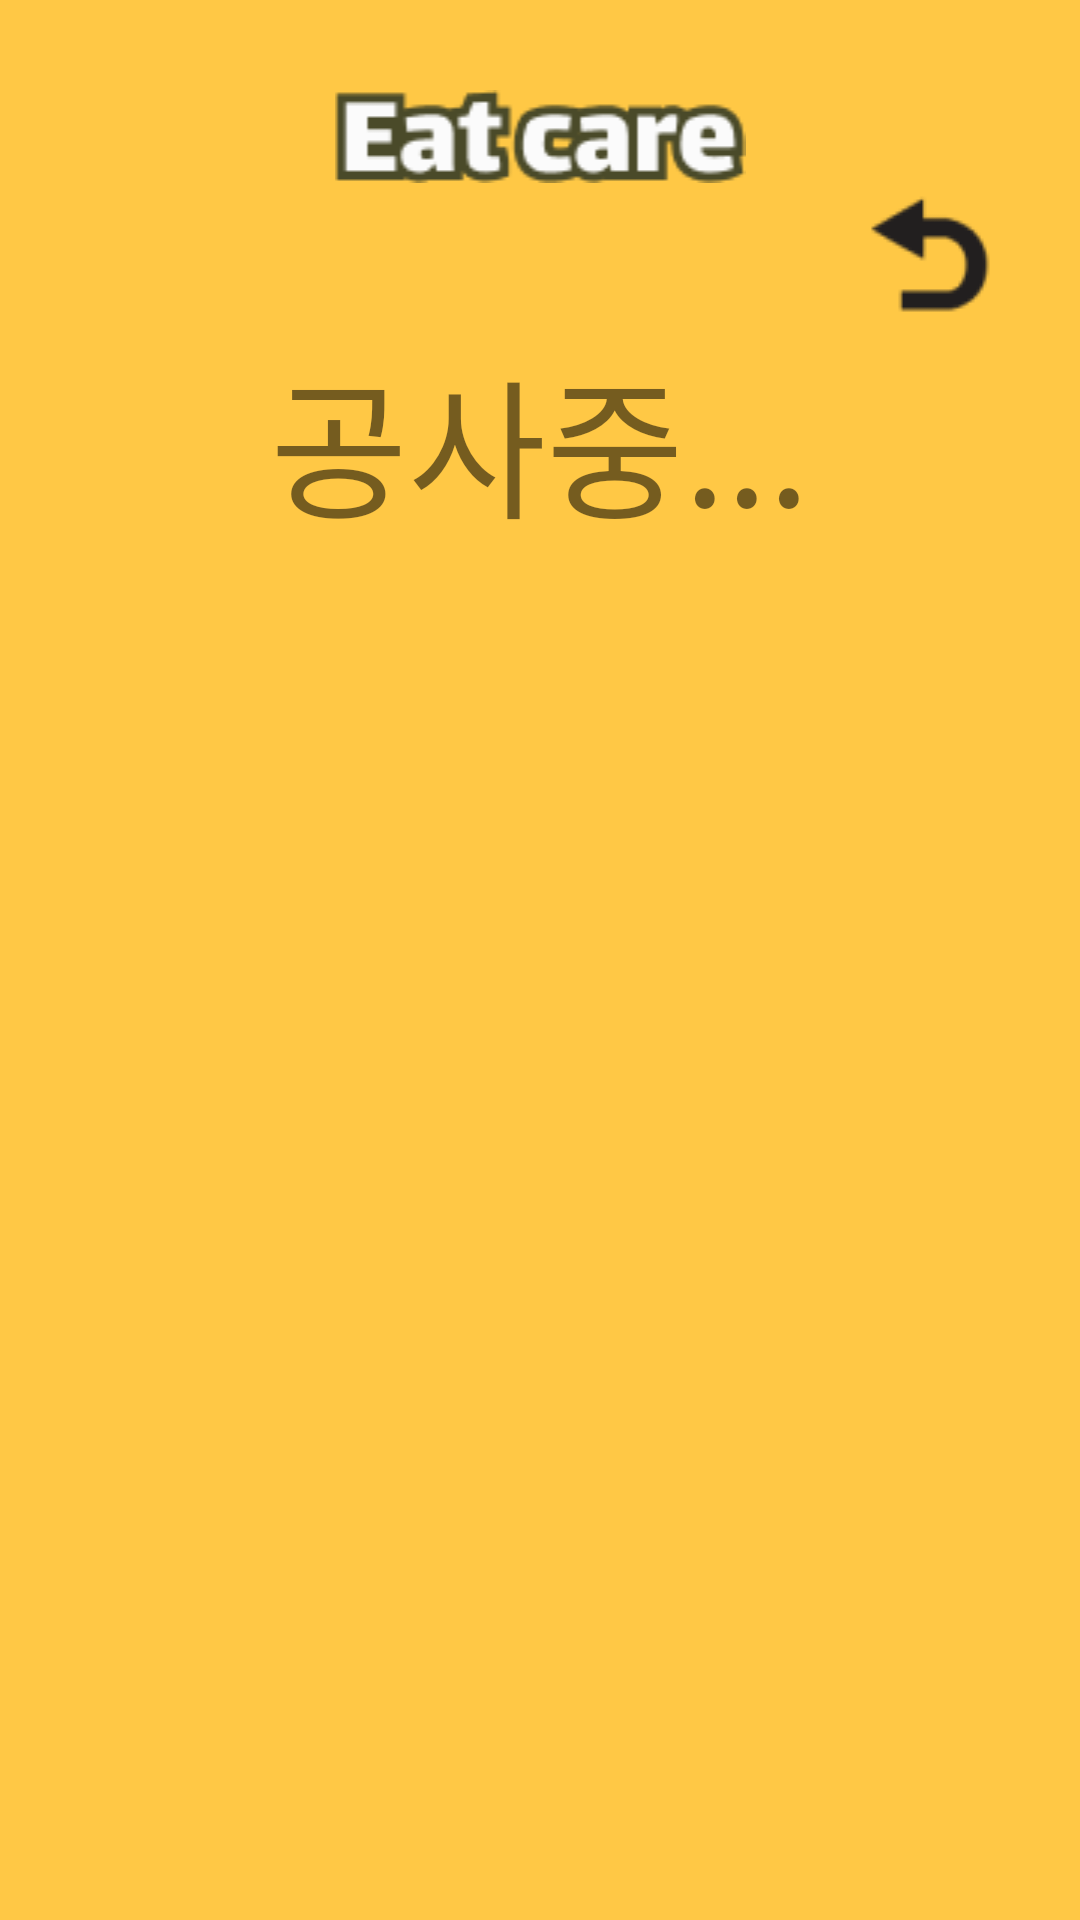

Produce the Android XML layout that renders to this screen, including the resource entries it uses.
<!-- AndroidManifest.xml: application theme Theme.Hyojason_Project -->
<!-- res/layout/activity_mypage_ranking.xml -->
<?xml version="1.0" encoding="utf-8"?>
<LinearLayout
    xmlns:android="http://schemas.android.com/apk/res/android"
    android:layout_width="match_parent"
    android:layout_height="match_parent"
    android:background="#FFC845"
    android:orientation="vertical">

    <ImageView
        android:id="@+id/title_img"
        android:layout_width="match_parent"
        android:layout_height="wrap_content"
        android:layout_marginTop="30dp"
        android:src="@drawable/title"/>
    <ImageButton
        android:id="@+id/btn_mypage_rank_back"
        android:layout_width="40dp"
        android:layout_height="50dp"
        android:layout_gravity="right"
        android:background="@color/limpidity"
        android:layout_marginRight="30dp"
        android:src="@drawable/back2_1"/>
    <TextView
        android:layout_width="match_parent"
        android:layout_height="wrap_content"
        android:textSize="50dp"
        android:text="공사중..."
        android:gravity="center"/>
</LinearLayout>
<!-- resources referenced by this layout -->
<resources>
  <color name="limpidity">#00000000</color>
  <!-- drawable back2_1: png bitmap (drawable-v24, 1391 bytes) -->
  <!-- drawable title: png bitmap (drawable-v24, 2636 bytes) -->
  <style name="Theme.Hyojason_Project" parent="Theme.AppCompat.Light.NoActionBar">
          
          <item name="colorPrimary">@color/purple_500</item>
          <item name="colorPrimaryVariant">@color/purple_700</item>
          <item name="colorOnPrimary">@color/white</item>
          
          <item name="colorSecondary">@color/teal_200</item>
          <item name="colorSecondaryVariant">@color/teal_700</item>
          <item name="colorOnSecondary">@color/black</item>
          
          <item name="android:statusBarColor" tools:targetApi="l">?attr/colorPrimaryVariant</item>
          
          <item name="windowActionBar">false</item>
          <item name="windowNoTitle">true</item>
      </style>
  <color name="purple_500">#FF6200EE</color>
  <color name="purple_700">#FF3700B3</color>
  <color name="white">#FFFFFFFF</color>
  <color name="teal_200">#FF03DAC5</color>
  <color name="teal_700">#FF018786</color>
  <color name="black">#FF000000</color>
</resources>
